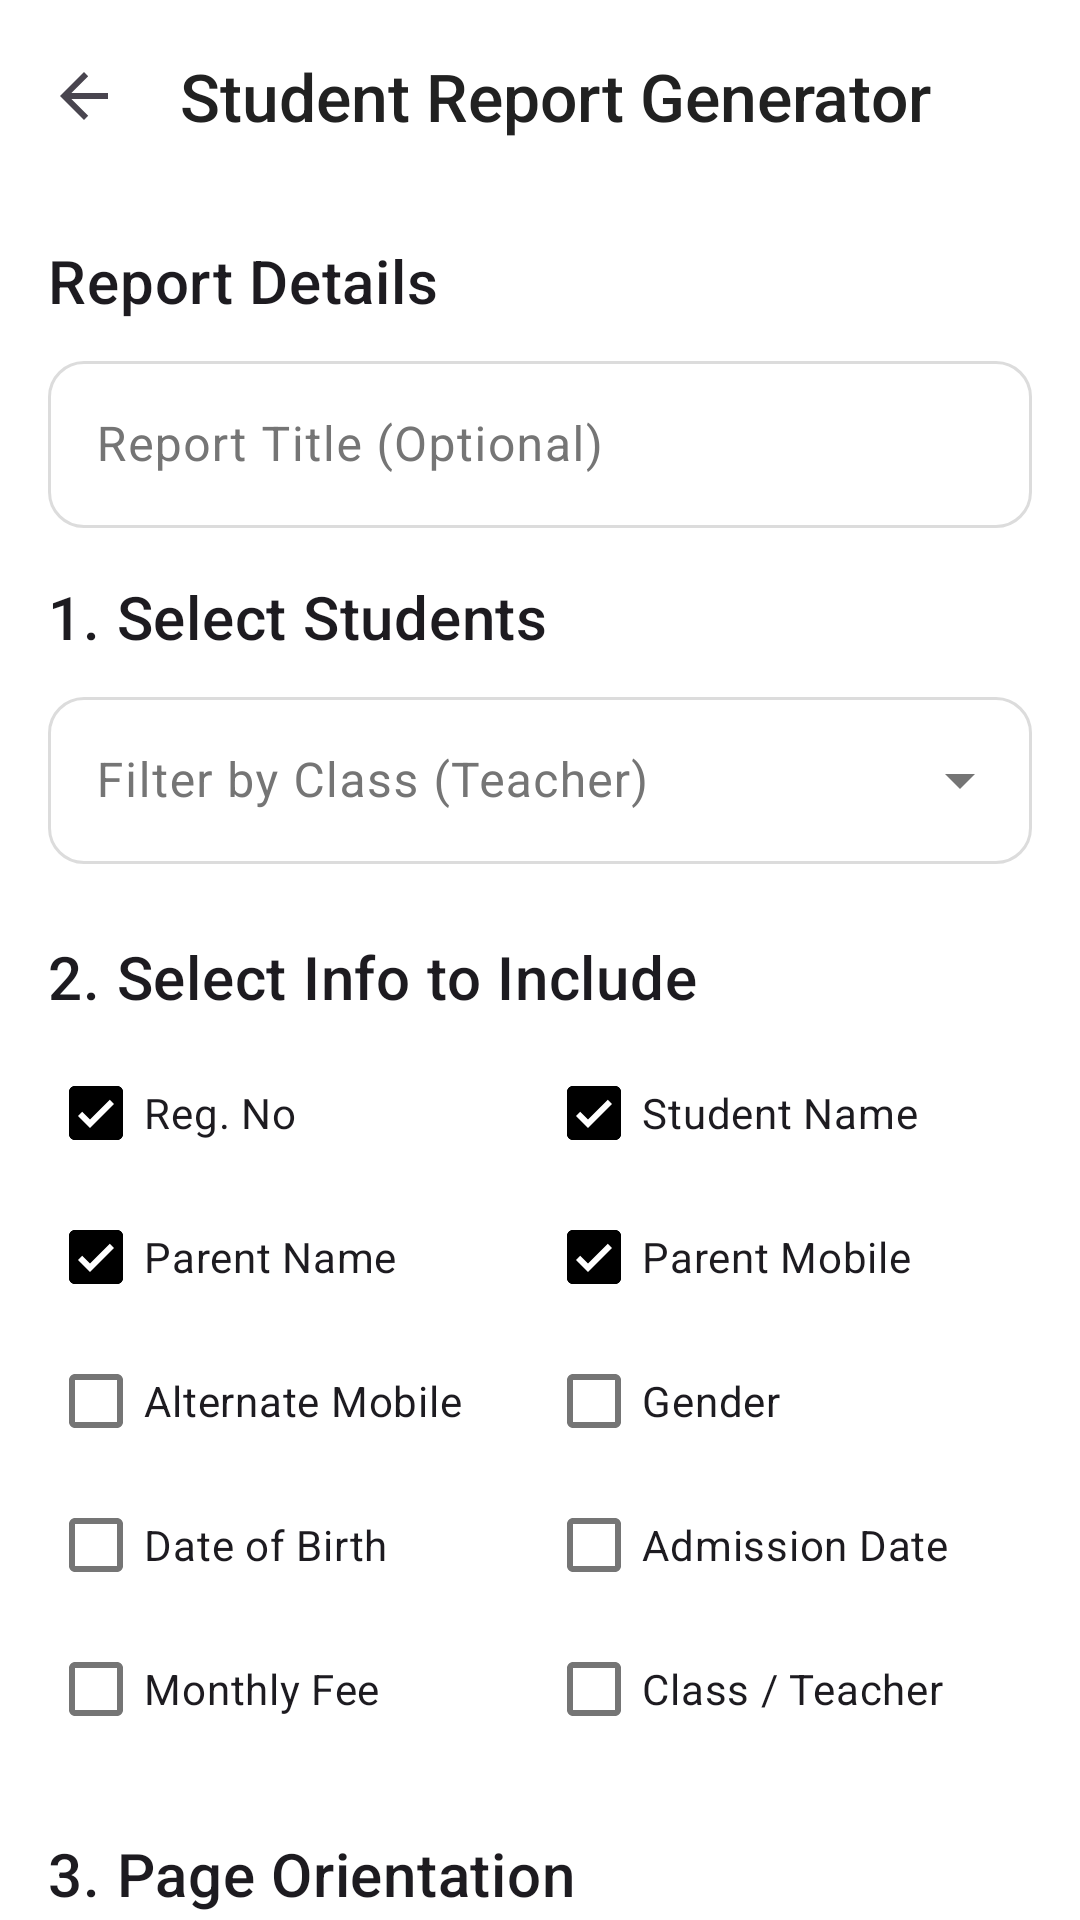

Android layout source for this screen:
<!-- AndroidManifest.xml: application theme Theme.Madarsa_Attendance.PureMonochrome -->
<!-- res/layout/activity_report_generator.xml -->
<?xml version="1.0" encoding="utf-8"?>
<LinearLayout xmlns:android="http://schemas.android.com/apk/res/android"
    xmlns:app="http://schemas.android.com/apk/res-auto"
    xmlns:tools="http://schemas.android.com/tools"
    android:id="@+id/report_generator_container"
    android:layout_width="match_parent"
    android:layout_height="match_parent"
    android:orientation="vertical"
    android:fitsSystemWindows="false"
    tools:context=".ReportGeneratorActivity">

    <com.google.android.material.appbar.AppBarLayout
        android:id="@+id/app_bar_layout"
        android:layout_width="match_parent"
        android:layout_height="wrap_content"
        android:background="?attr/colorSurface"
        app:elevation="4dp">
        <com.google.android.material.appbar.MaterialToolbar
            android:id="@+id/toolbar"
            android:layout_width="match_parent"
            android:layout_height="?attr/actionBarSize"
            app:navigationIcon="?attr/homeAsUpIndicator"
            app:title="Student Report Generator"
            app:titleTextColor="?attr/colorOnSurface" />
    </com.google.android.material.appbar.AppBarLayout>

    <androidx.core.widget.NestedScrollView
        android:layout_width="match_parent"
        android:layout_height="match_parent">

        <LinearLayout
            android:layout_width="match_parent"
            android:layout_height="wrap_content"
            android:orientation="vertical"
            android:padding="16dp">

            
            <TextView
                style="@style/DashboardSectionHeader"
                android:layout_width="wrap_content"
                android:layout_height="wrap_content"
                android:layout_marginTop="0dp"
                android:text="Report Details" />

            <com.google.android.material.textfield.TextInputLayout
                android:id="@+id/til_report_name"
                style="@style/Widget.Material3.TextInputLayout.OutlinedBox"
                android:layout_width="match_parent"
                android:layout_height="wrap_content"
                android:hint="Report Title (Optional)"
                android:layout_marginBottom="16dp">
                <com.google.android.material.textfield.TextInputEditText
                    android:id="@+id/et_report_name"
                    android:layout_width="match_parent"
                    android:layout_height="wrap_content"
                    android:singleLine="true" />
            </com.google.android.material.textfield.TextInputLayout>
            

            
            <TextView
                style="@style/DashboardSectionHeader"
                android:layout_width="wrap_content"
                android:layout_height="wrap_content"
                android:layout_marginTop="0dp"
                android:text="1. Select Students" />
            <com.google.android.material.textfield.TextInputLayout
                android:id="@+id/menu_teacher_filter"
                style="@style/Widget.Material3.TextInputLayout.OutlinedBox.ExposedDropdownMenu"
                android:layout_width="match_parent"
                android:layout_height="wrap_content"
                android:hint="Filter by Class (Teacher)">
                <AutoCompleteTextView
                    android:id="@+id/spinner_teacher_filter"
                    android:layout_width="match_parent"
                    android:layout_height="wrap_content"
                    android:inputType="none" />
            </com.google.android.material.textfield.TextInputLayout>

            
            <TextView
                style="@style/DashboardSectionHeader"
                android:layout_width="wrap_content"
                android:layout_height="wrap_content"
                android:text="2. Select Info to Include" />
            <GridLayout
                android:id="@+id/fields_checkbox_container"
                android:layout_width="match_parent"
                android:layout_height="wrap_content"
                android:columnCount="2">
                <com.google.android.material.checkbox.MaterialCheckBox android:id="@+id/cb_reg_no" android:layout_width="wrap_content" android:layout_height="wrap_content" android:layout_columnWeight="1" android:text="Reg. No" android:checked="true"/>
                <com.google.android.material.checkbox.MaterialCheckBox android:id="@+id/cb_student_name" android:layout_width="wrap_content" android:layout_height="wrap_content" android:layout_columnWeight="1" android:text="Student Name" android:checked="true"/>
                <com.google.android.material.checkbox.MaterialCheckBox android:id="@+id/cb_parent_name" android:layout_width="wrap_content" android:layout_height="wrap_content" android:layout_columnWeight="1" android:text="Parent Name" android:checked="true"/>
                <com.google.android.material.checkbox.MaterialCheckBox android:id="@+id/cb_parent_mobile" android:layout_width="wrap_content" android:layout_height="wrap_content" android:layout_columnWeight="1" android:text="Parent Mobile" android:checked="true"/>
                <com.google.android.material.checkbox.MaterialCheckBox android:id="@+id/cb_alternate_mobile" android:layout_width="wrap_content" android:layout_height="wrap_content" android:layout_columnWeight="1" android:text="Alternate Mobile" />
                <com.google.android.material.checkbox.MaterialCheckBox android:id="@+id/cb_gender" android:layout_width="wrap_content" android:layout_height="wrap_content" android:layout_columnWeight="1" android:text="Gender" />
                <com.google.android.material.checkbox.MaterialCheckBox android:id="@+id/cb_dob" android:layout_width="wrap_content" android:layout_height="wrap_content" android:layout_columnWeight="1" android:text="Date of Birth" />
                <com.google.android.material.checkbox.MaterialCheckBox android:id="@+id/cb_admission_date" android:layout_width="wrap_content" android:layout_height="wrap_content" android:layout_columnWeight="1" android:text="Admission Date" />
                <com.google.android.material.checkbox.MaterialCheckBox android:id="@+id/cb_monthly_fee" android:layout_width="wrap_content" android:layout_height="wrap_content" android:layout_columnWeight="1" android:text="Monthly Fee" />
                <com.google.android.material.checkbox.MaterialCheckBox android:id="@+id/cb_teacher_name" android:layout_width="wrap_content" android:layout_height="wrap_content" android:layout_columnWeight="1" android:text="Class / Teacher" />
            </GridLayout>

            
            <TextView
                style="@style/DashboardSectionHeader"
                android:layout_width="wrap_content"
                android:layout_height="wrap_content"
                android:text="3. Page Orientation" />

            <com.google.android.material.button.MaterialButtonToggleGroup
                android:id="@+id/toggle_orientation"
                android:layout_width="wrap_content"
                android:layout_height="wrap_content"
                app:singleSelection="true"
                app:checkedButton="@id/btn_portrait">

                <Button
                    android:id="@+id/btn_portrait"
                    style="?attr/materialButtonOutlinedStyle"
                    android:layout_width="wrap_content"
                    android:layout_height="wrap_content"
                    android:text="Portrait" />

                <Button
                    android:id="@+id/btn_landscape"
                    style="?attr/materialButtonOutlinedStyle"
                    android:layout_width="wrap_content"
                    android:layout_height="wrap_content"
                    android:text="Landscape" />

            </com.google.android.material.button.MaterialButtonToggleGroup>

            
            <TextView
                style="@style/DashboardSectionHeader"
                android:layout_width="wrap_content"
                android:layout_height="wrap_content"
                android:text="4. Live Preview" />

            <HorizontalScrollView
                android:layout_width="match_parent"
                android:layout_height="wrap_content">
                <LinearLayout
                    android:layout_width="wrap_content"
                    android:layout_height="wrap_content"
                    android:orientation="vertical">
                    <LinearLayout
                        android:id="@+id/preview_header_container"
                        android:layout_width="match_parent"
                        android:layout_height="wrap_content"
                        android:orientation="horizontal"
                        android:background="?attr/colorSurface"
                        tools:layout_height="48dp"/>
                    <androidx.recyclerview.widget.RecyclerView
                        android:id="@+id/rv_report_preview"
                        android:layout_width="match_parent"
                        android:layout_height="wrap_content"
                        android:nestedScrollingEnabled="false"
                        tools:itemCount="3"
                        tools:listitem="@layout/item_report_row"/>
                    <TextView
                        android:id="@+id/tv_no_preview_data"
                        android:layout_width="match_parent"
                        android:layout_height="wrap_content"
                        android:text="No students found for this filter."
                        android:padding="24dp"
                        android:gravity="center"
                        android:visibility="gone"/>
                </LinearLayout>
            </HorizontalScrollView>

            
            <FrameLayout
                android:layout_width="match_parent"
                android:layout_height="wrap_content"
                android:layout_marginTop="32dp">
                <com.google.android.material.button.MaterialButton
                    android:id="@+id/btn_generate_pdf"
                    style="?attr/materialButtonStyle"
                    android:layout_width="match_parent"
                    android:layout_height="wrap_content"
                    android:text="Generate PDF Report"
                    app:icon="@drawable/ic_receipt"
                    android:paddingVertical="12dp"/>
                <ProgressBar
                    android:id="@+id/progress_bar_generate"
                    android:layout_width="32dp"
                    android:layout_height="32dp"
                    android:layout_gravity="center"
                    android:elevation="8dp"
                    android:indeterminateTint="?attr/colorOnPrimary"
                    android:visibility="gone" />
            </FrameLayout>
        </LinearLayout>
    </androidx.core.widget.NestedScrollView>
</LinearLayout>
<!-- res/layout/item_report_row.xml (included above) -->
<?xml version="1.0" encoding="utf-8"?>
<LinearLayout xmlns:android="http://schemas.android.com/apk/res/android"
    android:id="@+id/row_container"
    android:layout_width="match_parent"
    android:layout_height="wrap_content"
    android:orientation="horizontal"
    android:gravity="center_vertical">
    
</LinearLayout>
<!-- resources referenced by this layout -->
<resources>
  <style name="Theme.Madarsa_Attendance.PureMonochrome" parent="Base.Theme.Madarsa_Attendance.PureMonochrome" />
  <color name="bw_theme_primary">@color/mono_palette_black</color>
  <color name="bw_theme_onPrimary">@color/mono_palette_white</color>
  <color name="mono_palette_grey_dark_text">#FF212121</color>
  <color name="mono_palette_white">#FFFFFFFF</color>
  <color name="mono_palette_background_subtle_variant">#FFF0F0F0</color>
  <color name="mono_palette_grey_primary_text">#FF212121</color>
  <color name="mono_palette_grey_medium_text">#9E9E9E</color>
  <color name="mono_palette_black">#FF000000</color>
  <color name="bw_theme_error">@color/mono_palette_error</color>
  <color name="bw_theme_onError">@color/mono_palette_on_error</color>
  <color name="bw_theme_background">@color/mono_palette_white</color>
  <color name="bw_theme_onBackground">@color/mono_palette_grey_primary_text</color>
  <color name="bw_theme_surface">@color/mono_palette_white</color>
  <color name="bw_theme_onSurface">@color/mono_palette_grey_primary_text</color>
  <color name="bw_theme_surface_variant">@color/mono_palette_background_subtle</color>
  <color name="bw_theme_onSurfaceVariant">@color/mono_palette_grey_secondary_text</color>
  <color name="bw_theme_outline">@color/mono_palette_grey_borders</color>
  <style name="TextAppearance.App.PureMonochrome.TitleLarge" parent="TextAppearance.Material3.TitleLarge">
          <item name="android:textColor">?attr/colorOnSurface</item>
          <item name="fontFamily">sans-serif-medium</item>
      </style>
  <style name="TextAppearance.App.PureMonochrome.BodyLarge" parent="TextAppearance.Material3.BodyLarge">
          <item name="android:textColor">?attr/colorOnSurfaceVariant</item>
          <item name="fontFamily">sans-serif</item>
      </style>
  <style name="TextAppearance.App.PureMonochrome.BodyMedium" parent="TextAppearance.Material3.BodyMedium">
          <item name="android:textColor">?attr/colorOnSurfaceVariant</item>
          <item name="fontFamily">sans-serif</item>
      </style>
  <style name="TextAppearance.App.PureMonochrome.LabelLarge" parent="TextAppearance.Material3.LabelLarge">
          <item name="android:textColor">?attr/colorPrimary</item>
      </style>
  <style name="TextAppearance.App.PureMonochrome.Caption" parent="TextAppearance.Material3.ActionBar.Subtitle">
          <item name="android:textColor">?attr/colorOnSurfaceVariant</item>
          <item name="fontFamily">sans-serif</item>
      </style>
  <style name="Widget.App.Button.Dialog.PureMonochrome.Positive" parent="Widget.Material3.Button.TextButton.Dialog">
          <item name="android:textColor">@color/bw_theme_primary</item>
      </style>
  <style name="Widget.App.Button.Dialog.PureMonochrome.Negative" parent="Widget.Material3.Button.TextButton.Dialog">
          <item name="android:textColor">@color/mono_palette_grey_secondary_text</item>
      </style>
  <style name="Widget.App.Button.Dialog.PureMonochrome.Neutral" parent="Widget.Material3.Button.TextButton.Dialog">
          <item name="android:textColor">@color/mono_palette_grey_secondary_text</item>
      </style>
  <color name="mono_palette_error">#B00020</color>
  <color name="mono_palette_on_error">#FFFFFFFF</color>
  <color name="mono_palette_background_subtle">#F5F5F5</color>
  <color name="mono_palette_grey_secondary_text">#FF757575</color>
  <color name="mono_palette_grey_borders">#FFDCDCDC</color>
  <color name="bw_ripple_color">#1F000000</color>
  <style name="MaterialAlertDialog.App.Title.Text.Monochrome" parent="MaterialAlertDialog.Material3.Title.Text">
          <item name="android:textColor">@color/bw_theme_onSurface</item>
      </style>
  <style name="MaterialAlertDialog.App.Body.Text.Monochrome" parent="MaterialAlertDialog.Material3.Body.Text">
          <item name="android:textColor">@color/mono_palette_grey_secondary_text</item>
      </style>
</resources>
